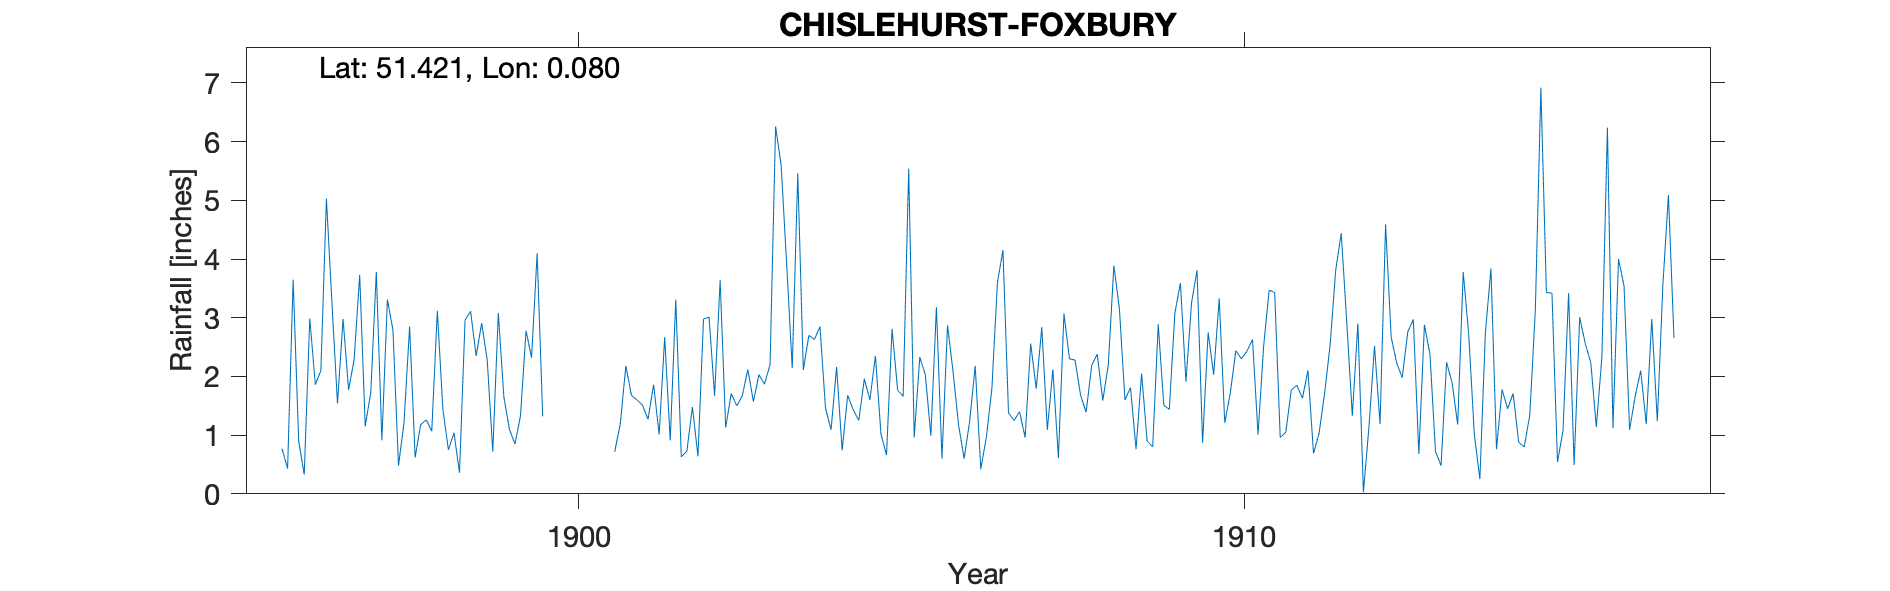

The data file committed next to this chart (first rows):
CHISLEHURST-FOXBURY, , , , , , , , , , , , , , , , , , , , , , , 
Grid ref, TQ447712, Long, 0.0797, Lat, 51.42, Elevation, 250, ft, , , , , , , , , , , , , , , 
Station no, RR4506, , , , , , , , , , , , , , , , , , , , , , 
, 1890, 1891, 1892, 1893, 1894, 1895, 1896, 1897, 1898, 1899, 1900, 1901, 1902, 1903, 1904, 1905, 1906, 1907, 1908, 1909, 1910, 1911, 1912
January, , , , , , , 0.77, 1.77, 0.62, 2.91, , 0.72, 0.63, 2.12, 2.63, 1.02, 2.87, 1.25, 1.68, 0.9, 2.03, 0.96, 2.92
February, , , , , , , 0.43, 2.29, 1.18, 2.28, , 1.2, 0.73, 1.57, 2.85, 0.66, 2.08, 1.4, 1.39, 0.8, 3.33, 1.05, 1.33
March, , , , , , , 3.65, 3.73, 1.26, 0.72, , 2.18, 1.48, 2.03, 1.46, 2.81, 1.17, 0.96, 2.19, 2.89, 1.21, 1.77, 2.9
April, , , , , , , 0.9, 1.15, 1.07, 3.08, , 1.68, 0.64, 1.87, 1.09, 1.77, 0.6, 2.56, 2.38, 1.51, 1.72, 1.85, 0.03
May, , , , , , , 0.33, 1.73, 3.12, 1.65, , 1.6, 2.98, 2.2, 2.16, 1.66, 1.24, 1.79, 1.59, 1.44, 2.44, 1.63, 1.14
June, , , , , , , 2.99, 3.78, 1.44, 1.1, , 1.51, 3.01, 6.26, 0.74, 5.54, 2.18, 2.84, 2.2, 3.08, 2.3, 2.1, 2.52
July, , , , , , , 1.86, 0.91, 0.75, 0.85, , 1.27, 1.67, 5.6, 1.68, 0.96, 0.42, 1.09, 3.89, 3.59, 2.43, 0.69, 1.19
August, , , , , , , 2.1, 3.31, 1.04, 1.33, , 1.86, 3.64, 3.91, 1.43, 2.33, 0.96, 2.12, 3.15, 1.91, 2.63, 1.03, 4.59
September, , , , , , , 5.03, 2.79, 0.36, 2.78, , 1.01, 1.13, 2.14, 1.25, 2.03, 1.79, 0.61, 1.6, 3.25, 1.01, 1.71, 2.67
October, , , , , , , 3.25, 0.48, 2.96, 2.32, , 2.67, 1.71, 5.46, 1.96, 0.99, 3.6, 3.07, 1.81, 3.81, 2.51, 2.54, 2.23
November, , , , , , , 1.54, 1.22, 3.11, 4.1, , 0.91, 1.5, 2.11, 1.6, 3.18, 4.15, 2.3, 0.76, 0.87, 3.47, 3.81, 1.98
December, , , , , , , 2.98, 2.85, 2.35, 1.32, , 3.31, 1.67, 2.7, 2.35, 0.6, 1.38, 2.28, 2.05, 2.75, 3.43, 4.44, 2.76
Total, , , , , , , 25.83, 26.01, 19.26, 24.44, , 19.92, 20.79, 37.97, 21.2, 23.55, 22.44, 22.27, 24.69, 26.8, 28.51, 23.58, 26.26
